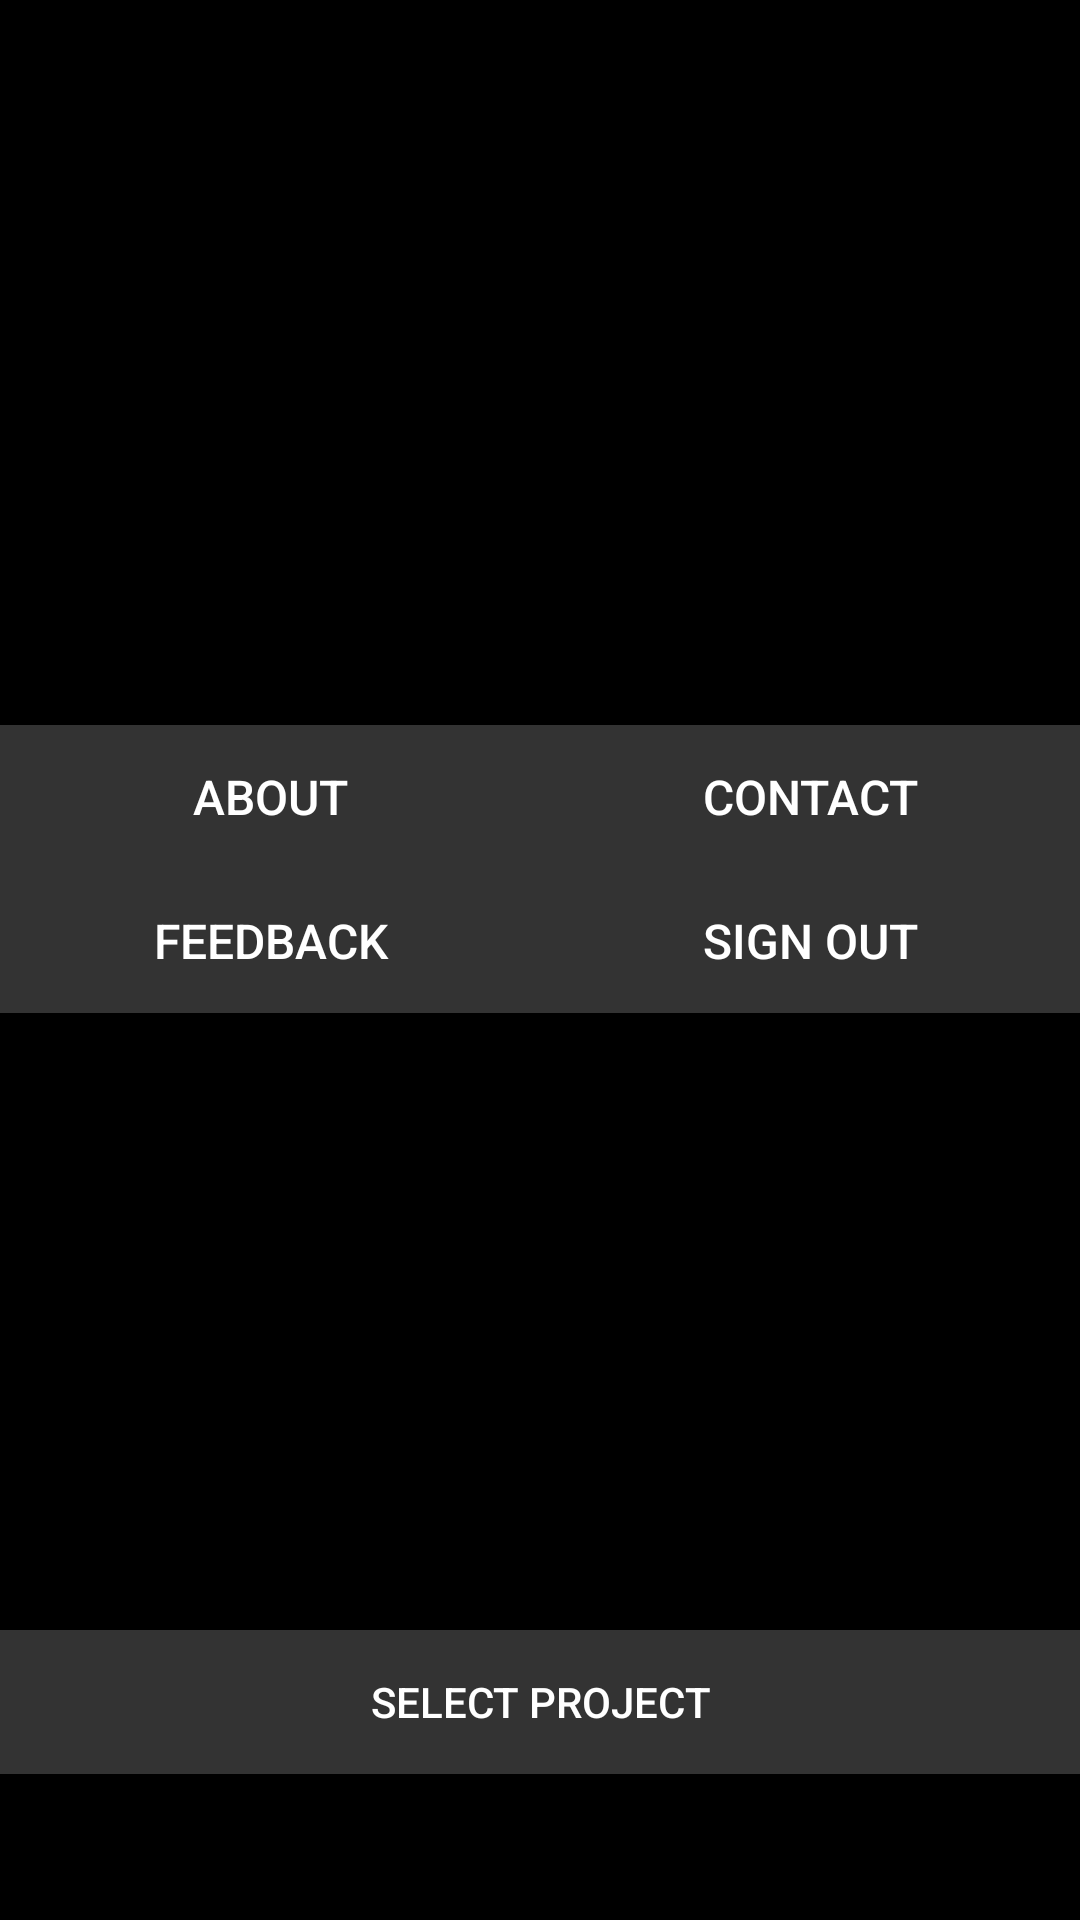

Reconstruct the res/layout file that produces this screen, plus the resources it refers to.
<!-- AndroidManifest.xml: application theme AppTheme -->
<!-- res/layout/fragment_gallery.xml -->
<?xml version="1.0" encoding="utf-8"?>
<RelativeLayout xmlns:android="http://schemas.android.com/apk/res/android"
    xmlns:app="http://schemas.android.com/apk/res-auto"
    xmlns:tools="http://schemas.android.com/tools"
    android:layout_width="match_parent"
    android:layout_height="match_parent"
    android:background="@color/black">

    <LinearLayout
        android:layout_width="match_parent"
        android:layout_height="match_parent"
        android:orientation="vertical"
        android:weightSum="7">

        <LinearLayout
            android:layout_width="match_parent"
            android:layout_height="0dp"
            android:layout_gravity="start"
            android:layout_weight="3"
            android:fillViewport="true"
            android:orientation="vertical"
            android:weightSum="5">

            <ImageView
                android:id="@+id/imageView"
                android:layout_width="match_parent"
                android:layout_height="171dp"
                android:layout_weight="2"
                android:scaleType="center"
                app:srcCompat="@drawable/person" />

            <TextView
                android:id="@+id/name"
                android:layout_width="match_parent"
                android:layout_height="wrap_content"
                android:layout_weight="1"
                android:gravity="center_horizontal"
                android:textColor="@color/white"
                android:textSize="22sp"></TextView>


            <TextView
                android:id="@+id/visits"
                android:layout_width="match_parent"
                android:layout_height="wrap_content"
                android:layout_weight="1"
                android:gravity="center"
                android:textColor="@color/white"
                android:textSize="22sp"></TextView>


            <TextView
                android:id="@+id/pl"
                android:layout_width="match_parent"
                android:layout_height="wrap_content"
                android:layout_weight="1"
                android:gravity="center"
                android:textColor="@color/white"
                android:textSize="22sp"></TextView>
        </LinearLayout>

        <LinearLayout
            android:layout_width="match_parent"
            android:layout_height="wrap_content"
            android:layout_marginTop="15dp"
            android:orientation="horizontal"
            android:weightSum="2">

            <Button
                android:id="@+id/about"
                android:layout_width="match_parent"
                android:layout_height="wrap_content"
                android:layout_weight="1"
                android:background="@color/colorPrimaryDark"
                android:text="ABOUT"
                android:textColor="@color/white"
                android:textSize="16sp" />

            <Button
                android:id="@+id/contact"
                android:layout_width="match_parent"
                android:layout_height="wrap_content"
                android:layout_weight="1"
                android:background="@color/colorPrimaryDark"
                android:text="CONTACT"
                android:textColor="@color/white"
                android:textSize="16sp" />
        </LinearLayout>

        <LinearLayout
            android:layout_width="match_parent"
            android:layout_height="wrap_content"
            android:orientation="horizontal"
            android:weightSum="2">

            <Button
                android:id="@+id/feedback"
                android:layout_width="match_parent"
                android:layout_height="wrap_content"
                android:layout_weight="1"
                android:background="@color/colorPrimaryDark"
                android:text="FEEDBACK"
                android:textColor="@color/white"
                android:textSize="16sp" />

            <Button
                android:id="@+id/signout"
                android:layout_width="match_parent"
                android:layout_height="wrap_content"
                android:layout_weight="1"
                android:background="@color/colorPrimaryDark"
                android:text="SIGN OUT"
                android:textColor="@color/white"
                android:textSize="16sp" />
        </LinearLayout>


    </LinearLayout>

    <LinearLayout
        android:layout_width="match_parent"
        android:layout_height="wrap_content"

        android:layout_alignParentBottom="true"
        android:orientation="vertical">

        <Button
            android:id="@+id/select_project"
            android:layout_width="match_parent"
            android:layout_height="wrap_content"
            android:background="@color/colorPrimaryDark"
            android:text="Select Project"
            android:textColor="@color/white" />


        <TextView
            android:id="@+id/project_1"
            android:layout_width="match_parent"
            android:layout_height="wrap_content"
            android:background="@color/colorPrimaryDark"
            android:gravity="center_horizontal"
            android:text="PROJECT"
            android:textColor="#ffffff"
            android:textSize="18sp"
            android:visibility="invisible" />

        <TextView
            android:id="@+id/project_name"
            android:layout_width="match_parent"
            android:layout_height="wrap_content"

            android:background="@color/black"
            android:gravity="center_horizontal"

            android:textColor="#ffffff"
            android:textSize="18sp"
            android:visibility="invisible" />


    </LinearLayout>


</RelativeLayout>
<!-- resources referenced by this layout -->
<resources>
  <color name="black">#000000</color>
  <color name="colorPrimaryDark">#333333</color>
  <color name="white">#FFFFFF</color>
  <style name="AppTheme" parent="Theme.AppCompat.Light.NoActionBar">
          
          <item name="colorPrimary">@color/colorPrimary</item>
          <item name="colorPrimaryDark">@color/colorPrimaryDark</item>
          <item name="colorAccent">@color/colorAccent</item>
      </style>
  <color name="colorPrimary">#FFC107</color>
  <color name="colorAccent">#FF4081</color>
</resources>
